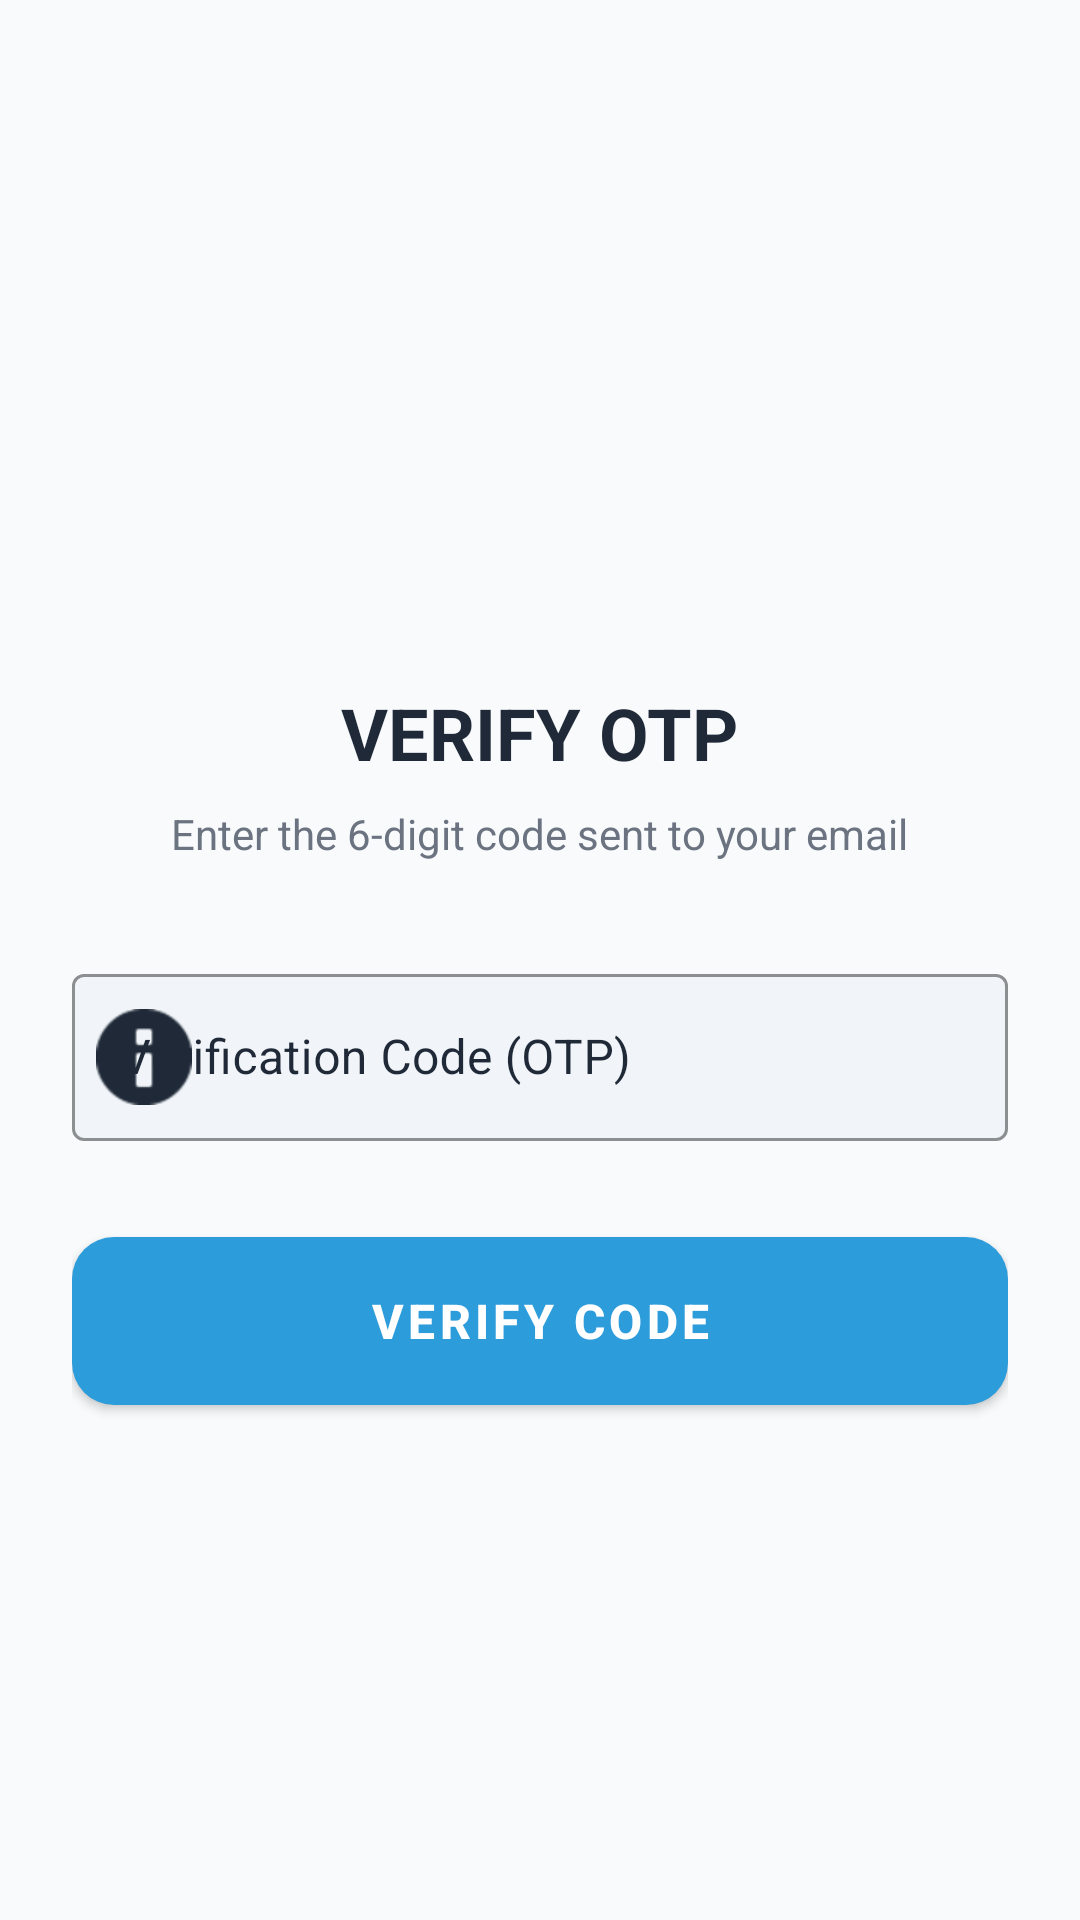

Android layout source for this screen:
<!-- AndroidManifest.xml: application theme Theme.OLFactory -->
<!-- res/layout/activity_verify_otp.xml -->
<?xml version="1.0" encoding="utf-8"?>
<ScrollView xmlns:android="http://schemas.android.com/apk/res/android"
    xmlns:app="http://schemas.android.com/apk/res-auto"
    android:layout_width="match_parent"
    android:layout_height="match_parent"
    android:background="@color/background_page"
    android:fillViewport="true">

    <LinearLayout
        android:layout_width="match_parent"
        android:layout_height="wrap_content"
        android:gravity="center_horizontal"
        android:orientation="vertical"
        android:padding="24dp">

        <Space
            android:layout_width="match_parent"
            android:layout_height="60dp" />

        <ImageView
            android:layout_width="120dp"
            android:layout_height="120dp"
            android:src="@mipmap/ic_launcher" />

        <TextView
            android:layout_width="wrap_content"
            android:layout_height="wrap_content"
            android:layout_marginTop="24dp"
            android:text="VERIFY OTP"
            android:textColor="@color/black"
            android:textSize="24sp"
            android:textStyle="bold" />

        <TextView
            android:layout_width="wrap_content"
            android:layout_height="wrap_content"
            android:layout_marginTop="8dp"
            android:text="Enter the 6-digit code sent to your email"
            android:textColor="@color/text_secondary"
            android:textSize="14sp" />

        
        <com.google.android.material.textfield.TextInputLayout
            style="@style/Widget.MaterialComponents.TextInputLayout.OutlinedBox"
            android:layout_width="match_parent"
            android:layout_height="wrap_content"
            android:layout_marginTop="32dp"
            android:hint="Verification Code (OTP)"
            android:textColorHint="@color/black"
            app:boxBackgroundColor="#F1F5F9"
            app:boxStrokeColor="@color/black"
            app:hintTextColor="@color/black"
            app:startIconDrawable="@android:drawable/ic_dialog_info"
            app:startIconTint="@color/black">

            <com.google.android.material.textfield.TextInputEditText
                android:id="@+id/etToken"
                android:layout_width="match_parent"
                android:layout_height="wrap_content"
                android:inputType="number"
                android:maxLength="6"
                android:textColor="@color/black"
                android:textSize="16sp" />
        </com.google.android.material.textfield.TextInputLayout>

        <com.google.android.material.button.MaterialButton
            android:id="@+id/btnVerifyOtp"
            style="@style/PremiumButton"
            android:layout_width="match_parent"
            android:layout_height="56dp"
            android:layout_marginTop="32dp"
            android:text="VERIFY CODE"
            android:textColor="@color/white"
            app:backgroundTint="@color/cyber_blue_accent" />

    </LinearLayout>
</ScrollView>
<!-- resources referenced by this layout -->
<resources>
  <color name="background_page">@color/cyber_dark_bg</color>
  <color name="black">#1F2937</color>
  <color name="cyber_blue_accent">#2D9CDB</color>
  <color name="text_secondary">@color/cyber_text_secondary</color>
  <color name="white">#FFFFFF</color>
  <style name="PremiumButton" parent="Widget.MaterialComponents.Button">
          <item name="backgroundTint">@color/cyber_blue_accent</item>
          <item name="android:textColor">@color/white</item>
          <item name="cornerRadius">14dp</item>
          <item name="android:textSize">16sp</item>
          <item name="android:textStyle">bold</item>
          <item name="android:insetTop">0dp</item>
          <item name="android:insetBottom">0dp</item>
          <item name="elevation">4dp</item>
      </style>
  <style name="Theme.OLFactory" parent="Base.Theme.OLFactory" />
  <color name="cyber_dark_bg">#F8FAFC</color>
  <color name="cyber_text_secondary">#6B7280</color>
  <style name="Base.Theme.OLFactory" parent="Theme.MaterialComponents.DayNight.NoActionBar">
          
          <item name="colorPrimary">@color/cyber_blue_accent</item>
          <item name="colorPrimaryVariant">@color/cyber_blue_glow</item>
          <item name="colorOnPrimary">@color/white</item>
          <item name="colorSecondary">@color/cyber_card_bg</item>
          <item name="android:windowBackground">@color/cyber_dark_bg</item>
          <item name="android:statusBarColor">@color/cyber_dark_bg</item>
          <item name="android:navigationBarColor">@color/cyber_dark_bg</item>
          <item name="android:windowLightStatusBar" tools:targetApi="m">true</item>
          <item name="android:windowLightNavigationBar" tools:targetApi="o">true</item>
      </style>
  <color name="cyber_blue_glow">#14B8A6</color>
  <color name="cyber_card_bg">#FFFFFF</color>
</resources>
